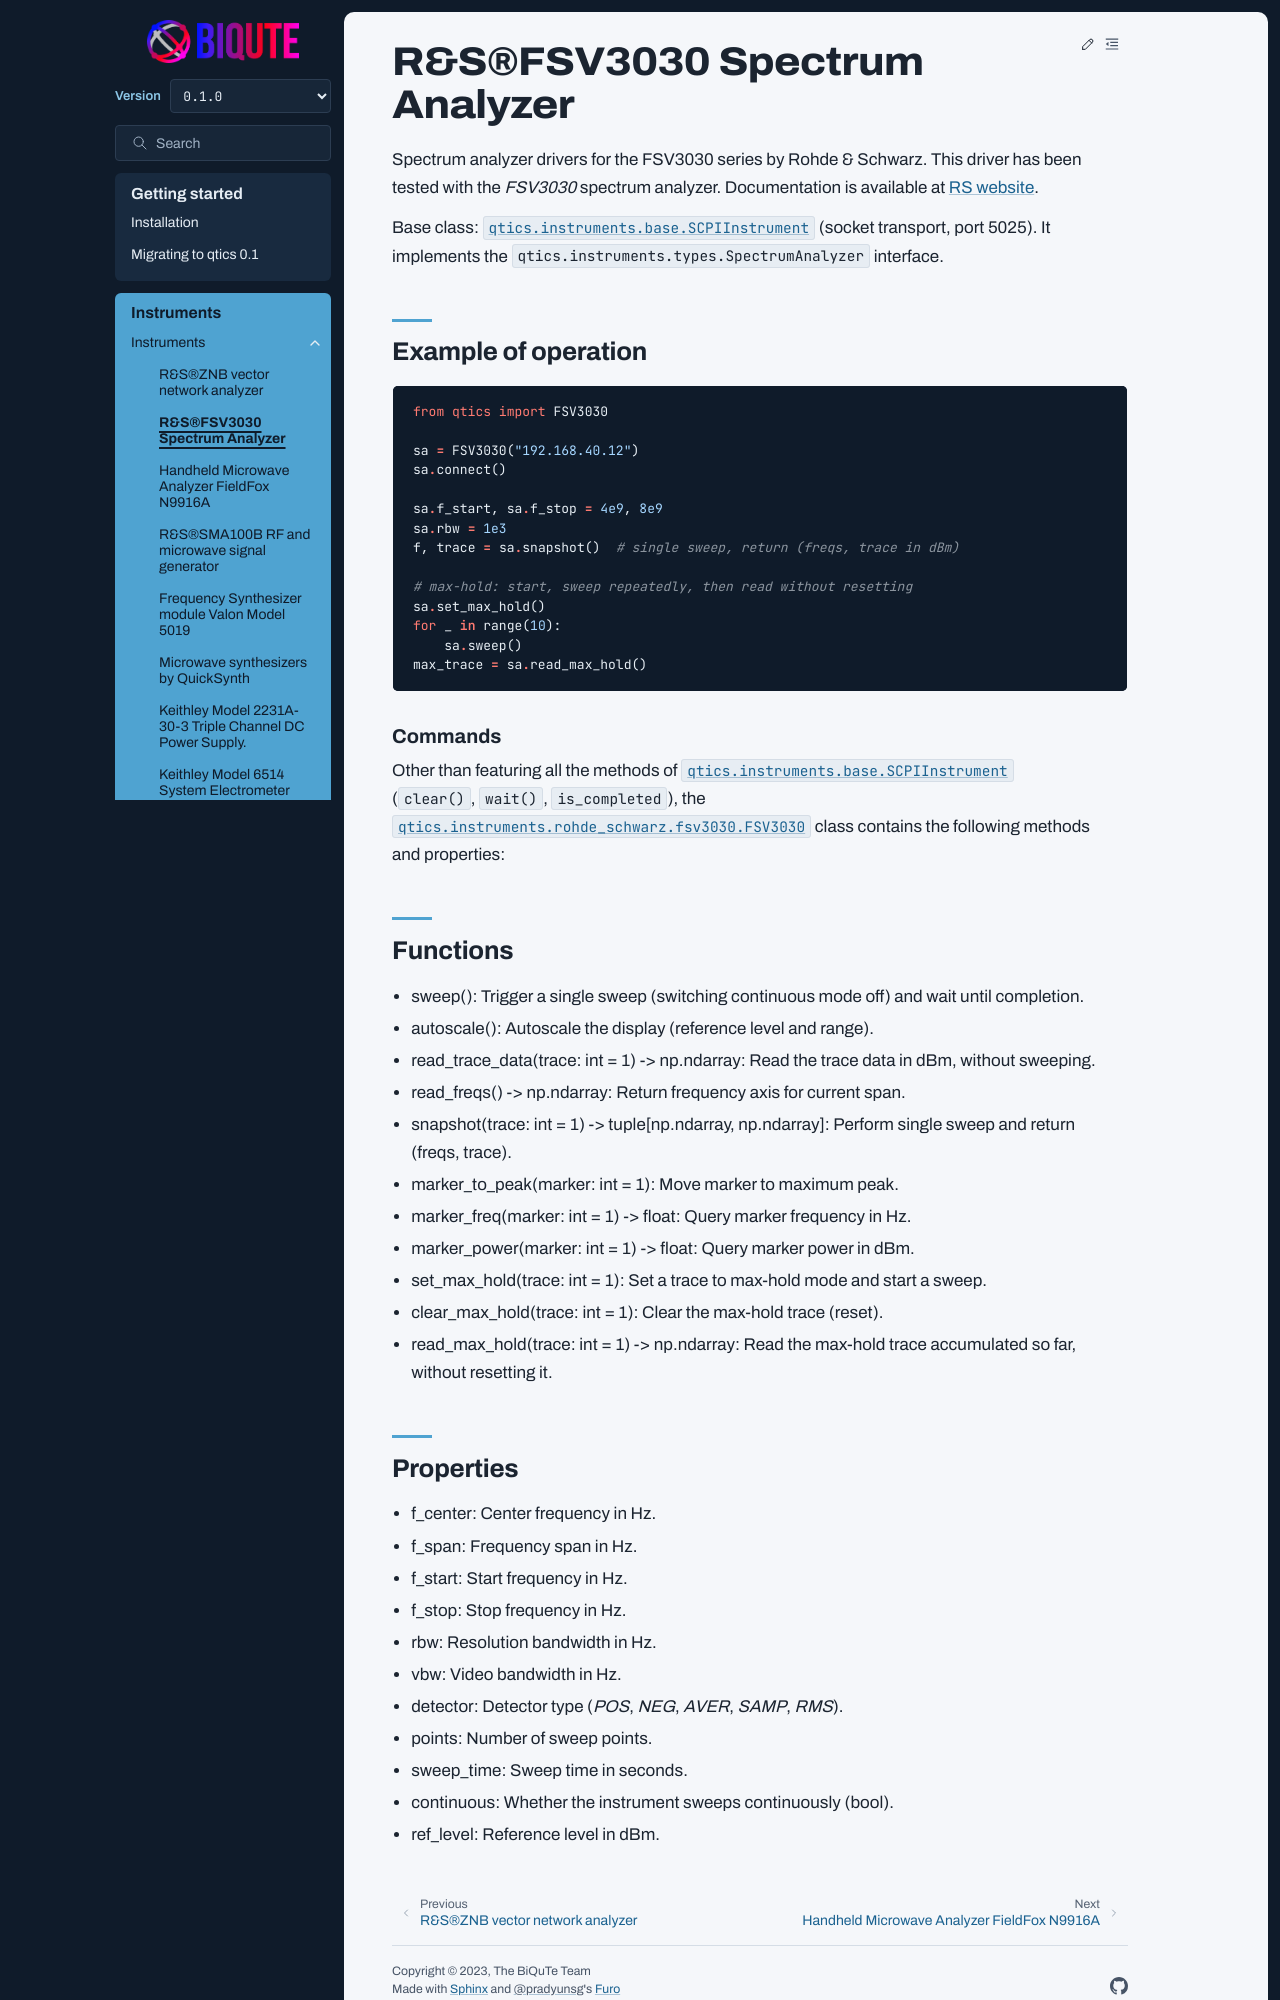

repository: biqute/qtics · page: instruments/RSFSV.html · generator: sphinx

R&S®FSV3030 Spectrum Analyzer
=============================

Spectrum analyzer drivers for the FSV3030 series by Rohde & Schwarz.
This driver has been tested with the `FSV3030` spectrum analyzer. Documentation is available at `RS website <https://www.rohde-schwarz.com/it/prodotti/misura-e-collaudo/analizzatori-da-banco/rs-fsv3000-signal-and-spectrum-analyzer_63493-601503.html>`_.

Base class: :class:`qtics.instruments.base.SCPIInstrument` (socket transport, port 5025). It implements the :class:`qtics.instruments.types.SpectrumAnalyzer` interface.

Example of operation
---------------------

.. code-block:: python

  from qtics import FSV3030

  sa = FSV3030("192.168.40.12")
  sa.connect()

  sa.f_start, sa.f_stop = 4e9, 8e9
  sa.rbw = 1e3
  f, trace = sa.snapshot()  # single sweep, return (freqs, trace in dBm)

  # max-hold: start, sweep repeatedly, then read without resetting
  sa.set_max_hold()
  for _ in range(10):
      sa.sweep()
  max_trace = sa.read_max_hold()

Commands
""""""""
Other than featuring all the methods of :class:`qtics.instruments.base.SCPIInstrument` (``clear()``, ``wait()``, ``is_completed``), the :class:`qtics.instruments.rohde_schwarz.fsv3030.FSV3030` class contains the following methods and properties:

Functions
---------

- sweep(): Trigger a single sweep (switching continuous mode off) and wait until completion.
- autoscale(): Autoscale the display (reference level and range).
- read_trace_data(trace: int = 1) -> np.ndarray: Read the trace data in dBm, without sweeping.
- read_freqs() -> np.ndarray: Return frequency axis for current span.
- snapshot(trace: int = 1) -> tuple[np.ndarray, np.ndarray]: Perform single sweep and return (freqs, trace).
- marker_to_peak(marker: int = 1): Move marker to maximum peak.
- marker_freq(marker: int = 1) -> float: Query marker frequency in Hz.
- marker_power(marker: int = 1) -> float: Query marker power in dBm.
- set_max_hold(trace: int = 1): Set a trace to max-hold mode and start a sweep.
- clear_max_hold(trace: int = 1): Clear the max-hold trace (reset).
- read_max_hold(trace: int = 1) -> np.ndarray: Read the max-hold trace accumulated so far, without resetting it.
